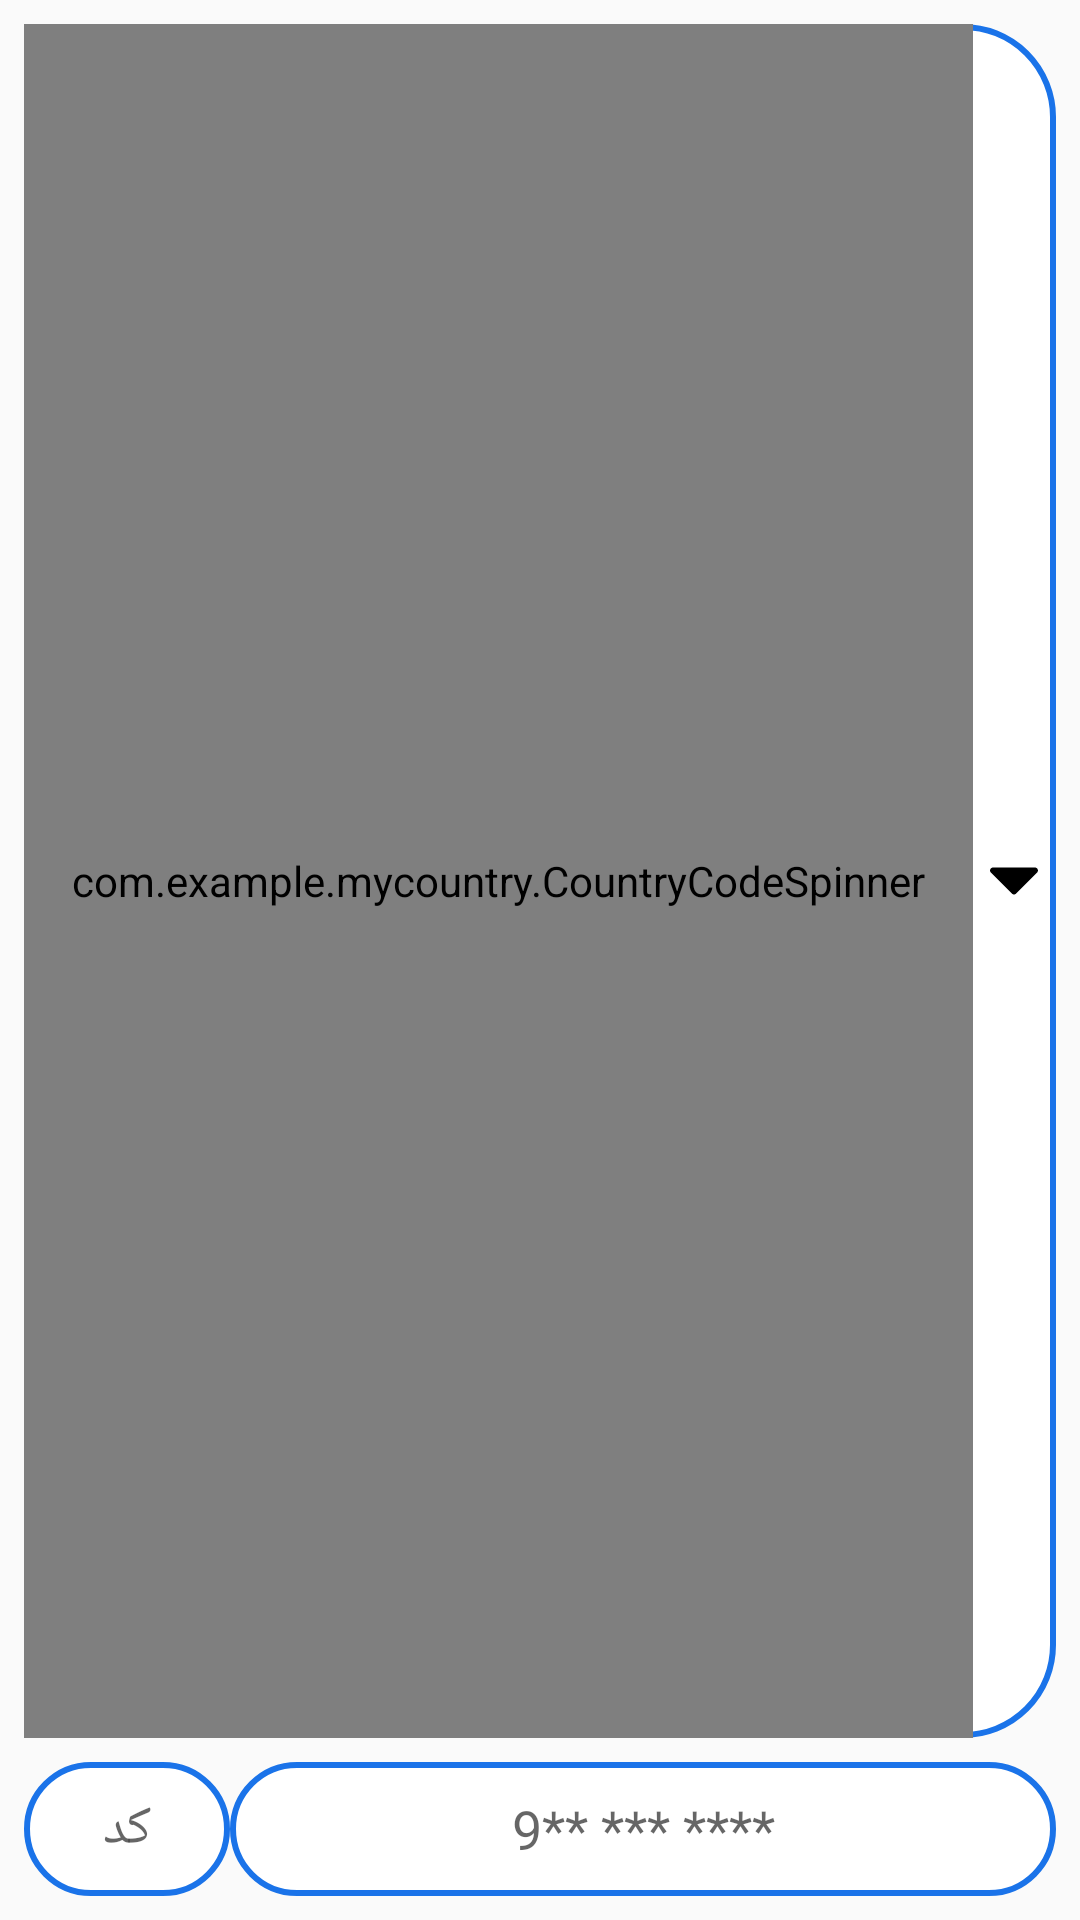

Android layout source for this screen:
<!-- AndroidManifest.xml: application theme AppTheme -->
<!-- res/layout/activity_main.xml -->
<?xml version="1.0" encoding="utf-8"?>
<LinearLayout xmlns:android="http://schemas.android.com/apk/res/android"
    xmlns:app="http://schemas.android.com/apk/res-auto"
    xmlns:tools="http://schemas.android.com/tools"
    android:layout_width="match_parent"
    android:layout_height="wrap_content"
    android:orientation="vertical"
    android:padding="8dp"
    tools:context=".MainActivity">

    <LinearLayout
        android:layout_width="match_parent"
        android:layout_height="48dp"
        android:layout_gravity="center"
        android:layout_weight="5"
        android:background="@drawable/bg_border_corner_spinner"
        android:orientation="horizontal"
        android:weightSum="5">

        <com.example.mycountry.CountryCodeSpinner
            android:id="@+id/ccs"
            style="?attr/spinnerDropDownItemStyle"
            android:layout_width="0dp"
            android:layout_height="match_parent"
            android:layout_gravity="center_vertical"
            android:layout_weight="4.6"
            android:clickable="true"
            android:focusable="true"
            android:padding="10dp"
            android:gravity="center"
            android:spinnerMode="dialog"
            app:backgroundTint="@color/color_command_button_state_not_confirm" />

        <ImageView
            android:id="@+id/imgDown"
            android:layout_width="0dp"
            android:layout_height="24dp"
            android:layout_gravity="center_vertical"
            android:layout_weight="0.4"
            android:padding="4dp"
            android:src="@drawable/ic_down" />
    </LinearLayout>

    <LinearLayout
        android:id="@+id/linearLayout"
        android:layout_width="match_parent"
        android:layout_height="wrap_content"
        android:layout_marginTop="8dp"
        android:layout_gravity="center"
        android:gravity="center"
        android:orientation="horizontal"
        android:weightSum="5"
        app:layout_constraintLeft_toLeftOf="parent"
        app:layout_constraintRight_toRightOf="parent"
        app:layout_constraintTop_toTopOf="parent">


        <EditText
            android:id="@+id/edtCode"
            android:layout_width="0dp"
            android:layout_height="match_parent"
            android:layout_weight="1"
            android:background="@drawable/bg_border_corner_spinner"
            android:gravity="center"
            android:hint="کد"
            android:inputType="phone"
            android:textSize="18sp"
            android:padding="10dp" />

        <EditText
            android:id="@+id/edtMobile"
            android:layout_width="0dp"
            android:layout_height="match_parent"
            android:layout_gravity="center_vertical"
            android:layout_weight="4"
            android:background="@drawable/bg_border_corner_spinner"
            android:gravity="center"
            android:hint="9** *** ****"
            android:inputType="phone"
            android:maxLength="10"
            android:textSize="18sp"
            android:padding="10dp"
            android:textDirection="ltr" />
    </LinearLayout>


</LinearLayout>
<!-- resources referenced by this layout -->
<resources>
  <color name="color_command_button_state_not_confirm">#1a73e9</color>
  <!-- drawable bg_border_corner_spinner (drawable) -->
  <?xml version="1.0" encoding="utf-8"?>
  <shape xmlns:android="http://schemas.android.com/apk/res/android">
  
      <solid android:color="@android:color/white"/>
      <stroke android:color="@color/color_command_button_state_not_confirm" android:width="2dp"/>
      <corners android:radius="30dp"/>
  
  </shape>
  <!-- drawable ic_down (drawable) -->
  <vector android:height="292dp" android:viewportHeight="292.362"
      android:viewportWidth="292.362" android:width="292dp" xmlns:android="http://schemas.android.com/apk/res/android">
      <path android:fillColor="#FF000000" android:pathData="M286.935,69.377c-3.614,-3.617 -7.898,-5.424 -12.848,-5.424H18.274c-4.952,0 -9.233,1.807 -12.85,5.424C1.807,72.998 0,77.279 0,82.228c0,4.948 1.807,9.229 5.424,12.847l127.907,127.907c3.621,3.617 7.902,5.428 12.85,5.428s9.233,-1.811 12.847,-5.428L286.935,95.074c3.613,-3.617 5.427,-7.898 5.427,-12.847C292.362,77.279 290.548,72.998 286.935,69.377z"/>
  </vector>
  <style name="AppTheme" parent="Theme.AppCompat.Light.DarkActionBar">
          
          <item name="colorPrimary">@color/colorPrimary</item>
          <item name="colorPrimaryDark">@color/colorPrimaryDark</item>
          <item name="colorAccent">@color/colorAccent</item>
      </style>
  <color name="colorPrimary">#008577</color>
  <color name="colorPrimaryDark">#00574B</color>
  <color name="colorAccent">#D81B60</color>
</resources>
